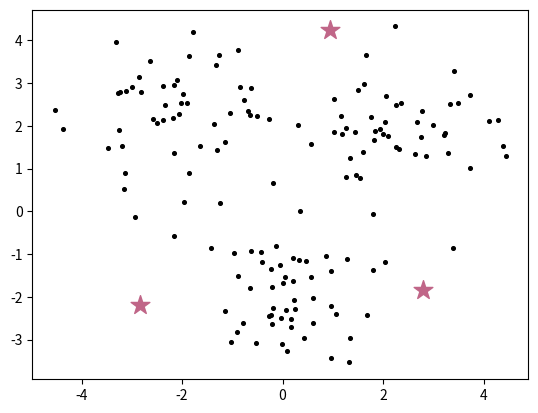
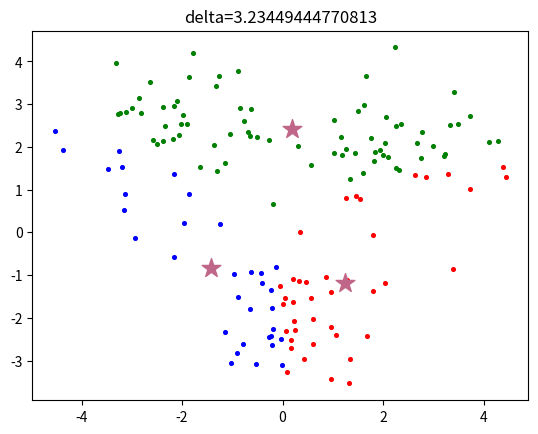
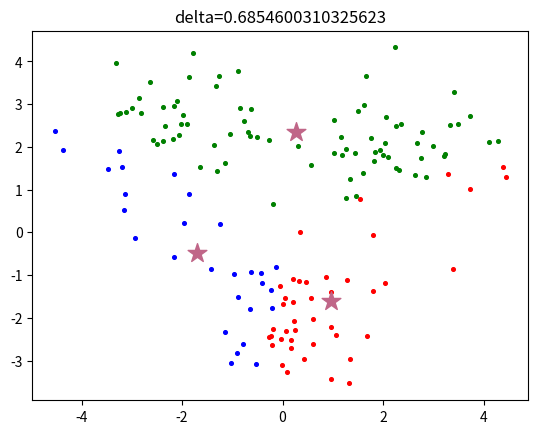
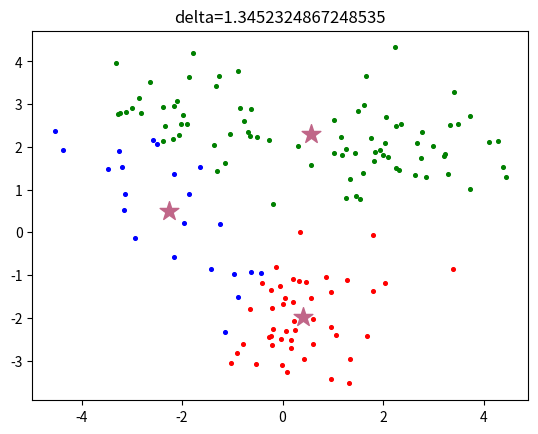
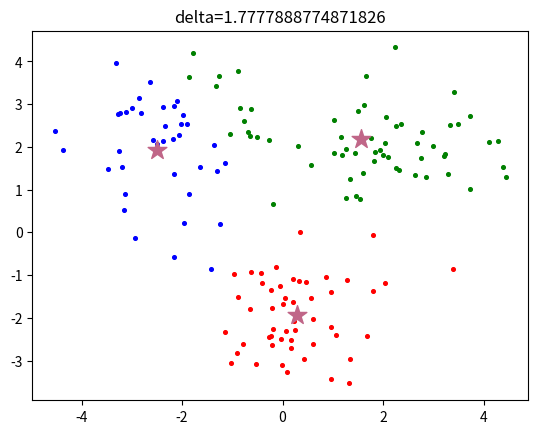
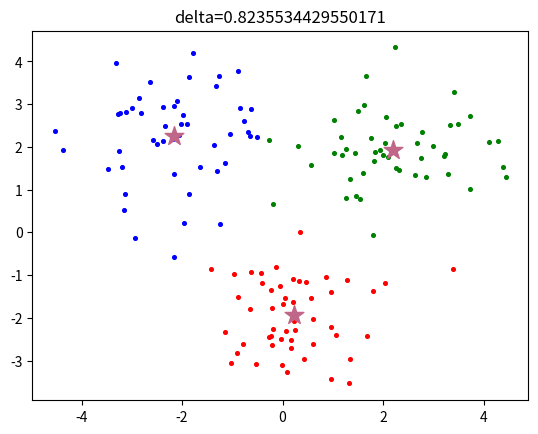
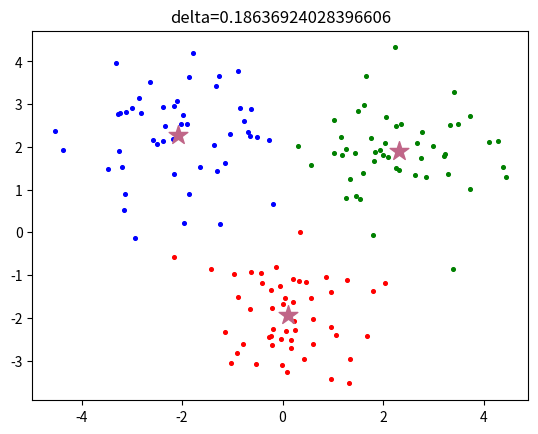
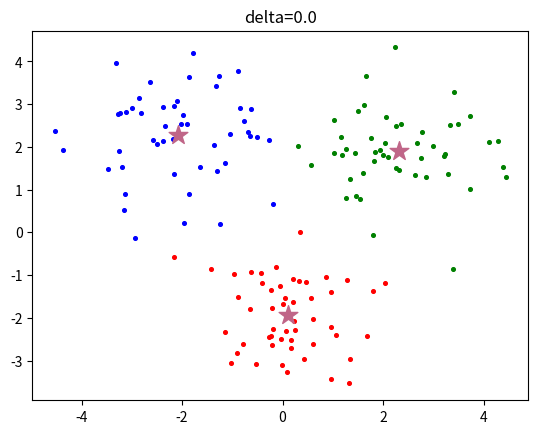

Recreate these plots in Python, in order.
from copy import deepcopy

import matplotlib.pyplot as plt
import numpy as np

X = np.r_[np.random.randn(50, 2) + [2, 2],
          np.random.randn(50, 2) + [0, -2],
          np.random.randn(50, 2) + [-2, 2]]
[plt.scatter(e[0], e[1], c='black', s=7) for e in X]

k = 3
C_x = np.random.uniform(np.min(X[:, 0]), np.max(X[:, 0]), size=k)
C_y = np.random.uniform(np.min(X[:, 1]), np.max(X[:, 1]), size=k)
C = np.array(list(zip(C_x, C_y)), dtype=np.float32)
print(f"generate coordinate:{C}")
plt.scatter(C_x, C_y, marker='*', s=200, c='#C06688')
plt.show()


def dist(a, b, ax=1):
    return np.linalg.norm(a - b, axis=ax)


C_old = np.zeros(C.shape)
clusters = np.zeros(len(X))
delta = dist(C, C_old, None)
print(f"delta={delta}")


def plot_kmeans(current_cluster, current_delta):
    colors = ['r', 'g', 'b', 'c', 'm', 'y', 'k']
    fig, ax = plt.subplots()
    for index1 in range(k):
        pts = np.array([X[j] for j in range(len(X)) if current_cluster[j] == index1])
        ax.scatter(pts[:, 0], pts[:, 1], s=7, c=colors[index1])
    ax.scatter(C[:,0],C[:,1],marker='*',s=200,c="#C06688")
    plt.title(f'delta={delta}')
    plt.show()


while delta != 0:
    print(f"**start a new iteration with delta={delta}**")
    for i in range(len(X)):
        distances = dist(X[i], C)
        cluster = np.argmin(distances)
        clusters[i] = cluster
    C_old = deepcopy(C)
    for i in range(k):
        points = [X[j] for j in range(len(X)) if clusters[j] == i]
        C[i] = np.mean(points, axis=0)
    delta = dist(C, C_old, None)
    plot_kmeans(clusters, delta)